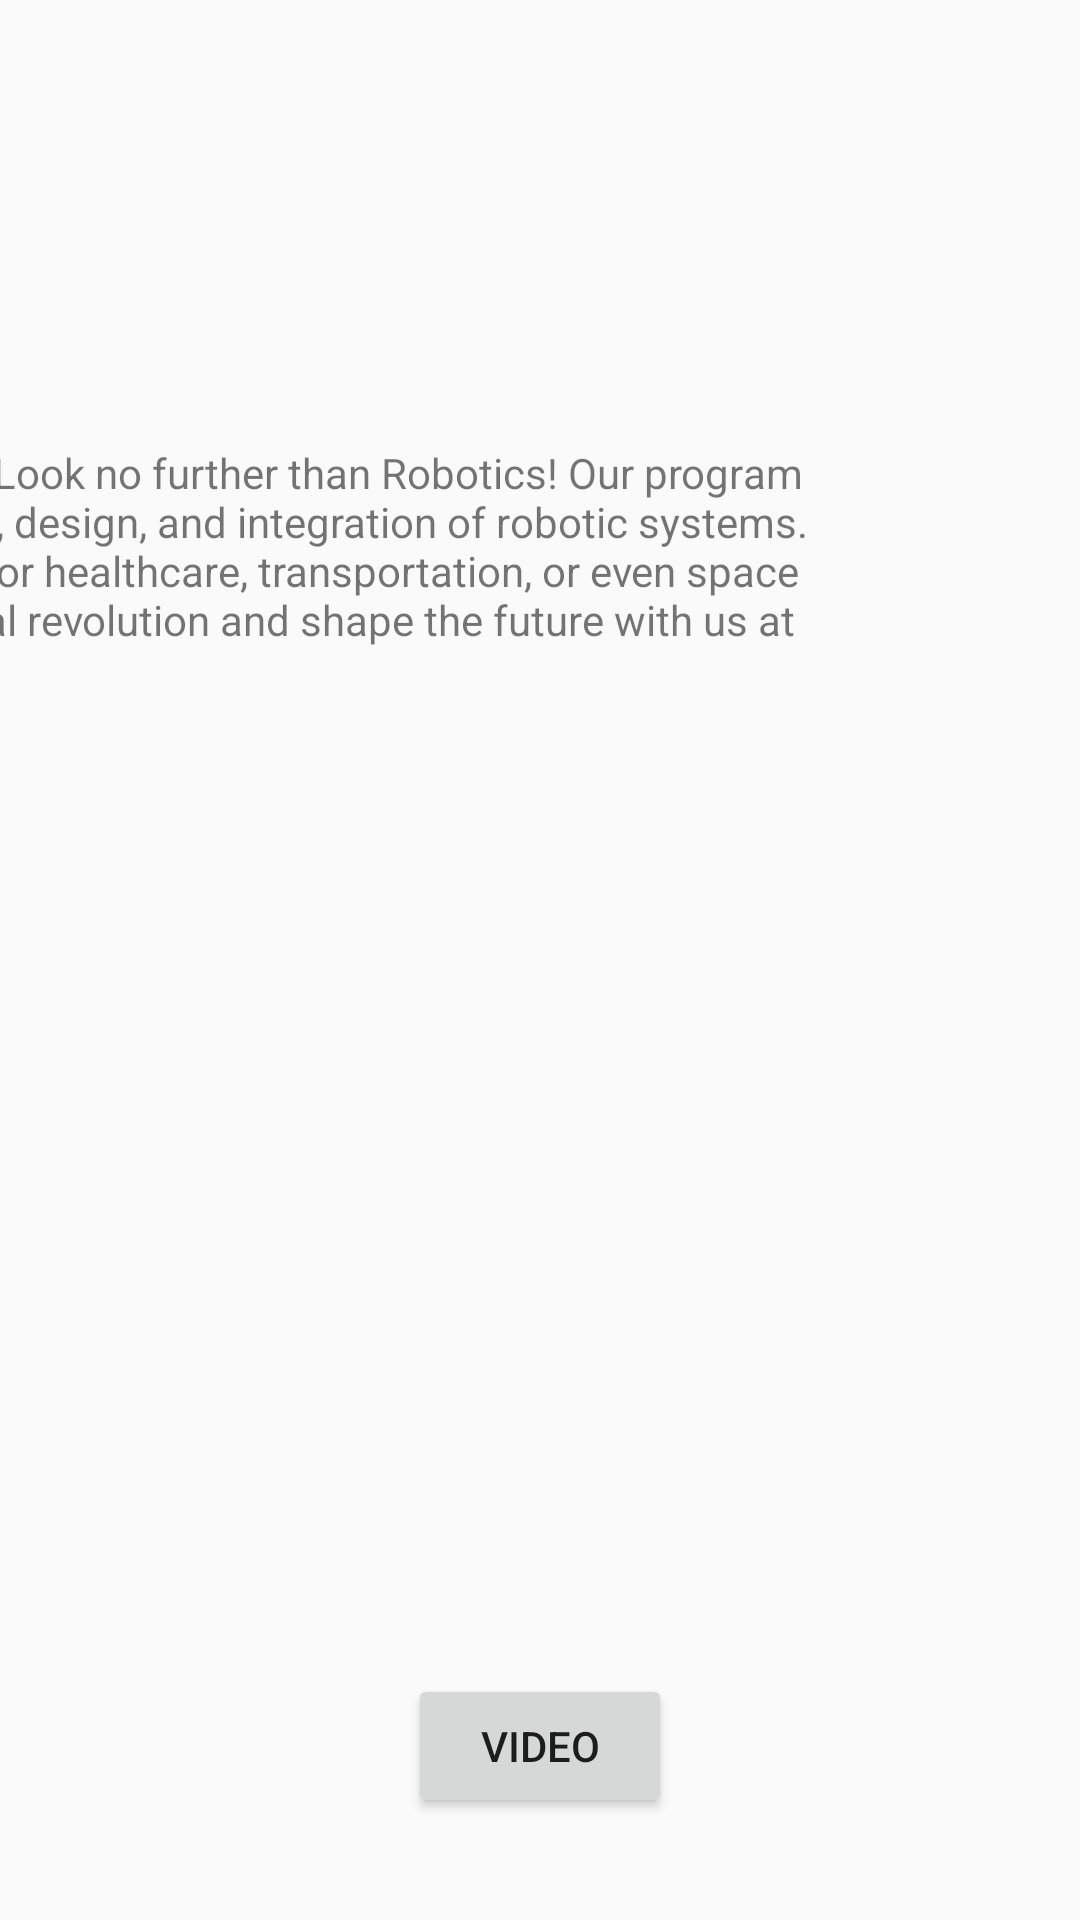

The Android layout XML behind this screen, and the referenced resources:
<!-- AndroidManifest.xml: application theme Theme.AppFullScreenTheme -->
<!-- res/layout/masterclass.xml -->
<?xml version="1.0" encoding="utf-8"?>

<androidx.constraintlayout.widget.ConstraintLayout xmlns:android="http://schemas.android.com/apk/res/android"
    xmlns:app="http://schemas.android.com/apk/res-auto"
    xmlns:tools="http://schemas.android.com/tools"
    android:layout_width="match_parent"
    android:layout_height="match_parent">

    <TextView
        android:id="@+id/textView4"
        android:layout_width="947dp"
        android:layout_height="458dp"
        android:layout_marginStart="150dp"
        android:layout_marginTop="148dp"
        android:layout_marginEnd="150dp"
        android:text="Are you tired of the same old career options? Want to make a difference in the world while having a blast? Look no further than Robotics! Our program at the Technical University of Cluj-Napoca offers cutting-edge training in programming, AI, control, sensing, design, and integration of robotic systems. Plus, with a degree in Robotics, you'll be ready for exciting and diverse career paths, like designing robots for healthcare, transportation, or even space exploration! And let's be honest, who wouldn't want to build a robot that can go to space? So, join the digital revolution and shape the future with us at Robotics. Check out our website at www.utcn-robotica.ro for more information!"
        app:layout_constraintEnd_toEndOf="parent"
        app:layout_constraintHorizontal_bias="0.909"
        app:layout_constraintStart_toStartOf="parent"
        app:layout_constraintTop_toTopOf="parent" />

    <Button
        android:id="@+id/video"
        android:layout_width="wrap_content"
        android:layout_height="wrap_content"
        android:text="Video"
        app:layout_constraintBottom_toBottomOf="@+id/textView4"
        app:layout_constraintEnd_toEndOf="parent"
        app:layout_constraintStart_toStartOf="parent" />


</androidx.constraintlayout.widget.ConstraintLayout>
<!-- resources referenced by this layout -->
<resources>
  <style name="Theme.AppFullScreenTheme" parent="Theme.AppCompat.Light.NoActionBar">
          <item name="android:windowNoTitle">true</item>
          <item name="android:windowActionBar">true</item>
          <item name="android:windowFullscreen">true</item>
          <item name="android:windowContentOverlay">@null</item>
      </style>
</resources>
